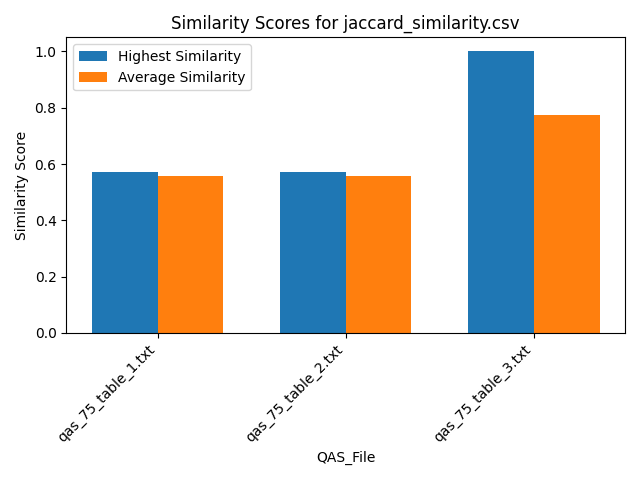

The table this chart was drawn from, first rows:
Similarity, QAS_File, Text_File
0.5714, qas_75_table_1.txt, section_26.txt
0.5714, qas_75_table_1.txt, section_29.txt
0.5714, qas_75_table_1.txt, section_7.txt
0.5714, qas_75_table_1.txt, section_19.txt
0.5714, qas_75_table_1.txt, section_2.txt
0.5714, qas_75_table_1.txt, section_30.txt
0.5714, qas_75_table_1.txt, section_21.txt
0.5714, qas_75_table_1.txt, section_24.txt
0.5714, qas_75_table_1.txt, section_23.txt
0.5714, qas_75_table_1.txt, section_31.txt
0.5714, qas_75_table_1.txt, section_16.txt
0.5714, qas_75_table_1.txt, section_27.txt
0.5714, qas_75_table_1.txt, section_12.txt
0.5714, qas_75_table_1.txt, section_18.txt
0.5714, qas_75_table_1.txt, section_25.txt
0.4286, qas_75_table_1.txt, section_6.txt
0.5714, qas_75_table_1.txt, section_5.txt
0.5714, qas_75_table_1.txt, section_11.txt
0.4286, qas_75_table_1.txt, section_14.txt
0.4286, qas_75_table_1.txt, section_10.txt
0.5714, qas_75_table_1.txt, section_9.txt
0.5714, qas_75_table_1.txt, section_20.txt
0.5714, qas_75_table_1.txt, section_17.txt
0.5714, qas_75_table_1.txt, section_22.txt
0.5714, qas_75_table_1.txt, section_1.txt
0.5714, qas_75_table_1.txt, section_15.txt
0.5714, qas_75_table_1.txt, section_4.txt
0.5714, qas_75_table_1.txt, section_13.txt
0.5714, qas_75_table_1.txt, section_8.txt
0.5714, qas_75_table_1.txt, section_28.txt
0.5714, qas_75_table_1.txt, section_3.txt
0.5714, qas_75_table_2.txt, section_26.txt
0.5714, qas_75_table_2.txt, section_29.txt
0.5714, qas_75_table_2.txt, section_7.txt
0.5714, qas_75_table_2.txt, section_19.txt
0.5714, qas_75_table_2.txt, section_2.txt
0.5714, qas_75_table_2.txt, section_30.txt
0.5714, qas_75_table_2.txt, section_21.txt
0.5714, qas_75_table_2.txt, section_24.txt
0.5714, qas_75_table_2.txt, section_23.txt
0.5714, qas_75_table_2.txt, section_31.txt
0.5714, qas_75_table_2.txt, section_16.txt
0.5714, qas_75_table_2.txt, section_27.txt
0.5714, qas_75_table_2.txt, section_12.txt
0.5714, qas_75_table_2.txt, section_18.txt
0.5714, qas_75_table_2.txt, section_25.txt
0.4286, qas_75_table_2.txt, section_6.txt
0.5714, qas_75_table_2.txt, section_5.txt
0.5714, qas_75_table_2.txt, section_11.txt
0.4286, qas_75_table_2.txt, section_14.txt
0.4286, qas_75_table_2.txt, section_10.txt
0.5714, qas_75_table_2.txt, section_9.txt
0.5714, qas_75_table_2.txt, section_20.txt
0.5714, qas_75_table_2.txt, section_17.txt
0.5714, qas_75_table_2.txt, section_22.txt
0.5714, qas_75_table_2.txt, section_1.txt
0.5714, qas_75_table_2.txt, section_15.txt
0.5714, qas_75_table_2.txt, section_4.txt
0.5714, qas_75_table_2.txt, section_13.txt
0.5714, qas_75_table_2.txt, section_8.txt
... 33 more rows
